Run: headless pygame with SDL's dummy video driver; simulated clock (each Clock.tick advances the game by its frame time, no real sleeping); random seed 0; keys injected as events and as key.get_pressed() state; no mouse input.
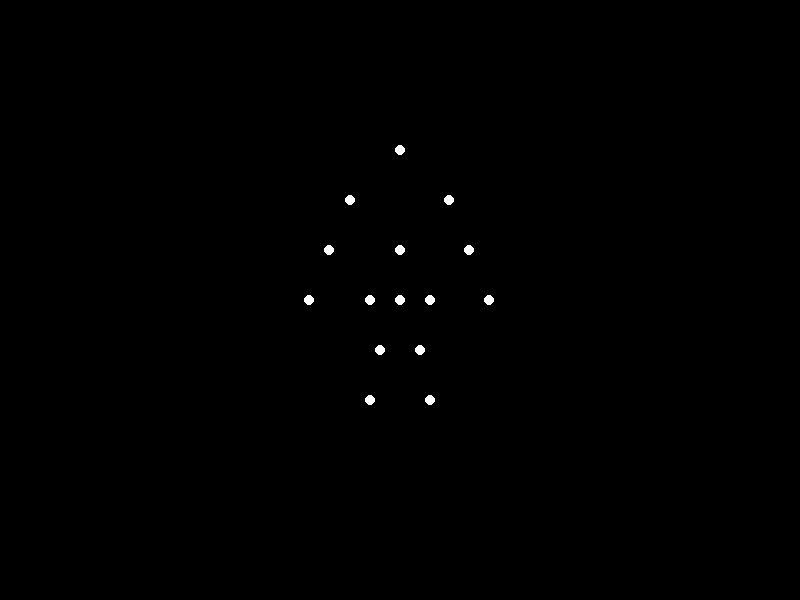
Frame 1 of 4 · flips 1–60 · no input
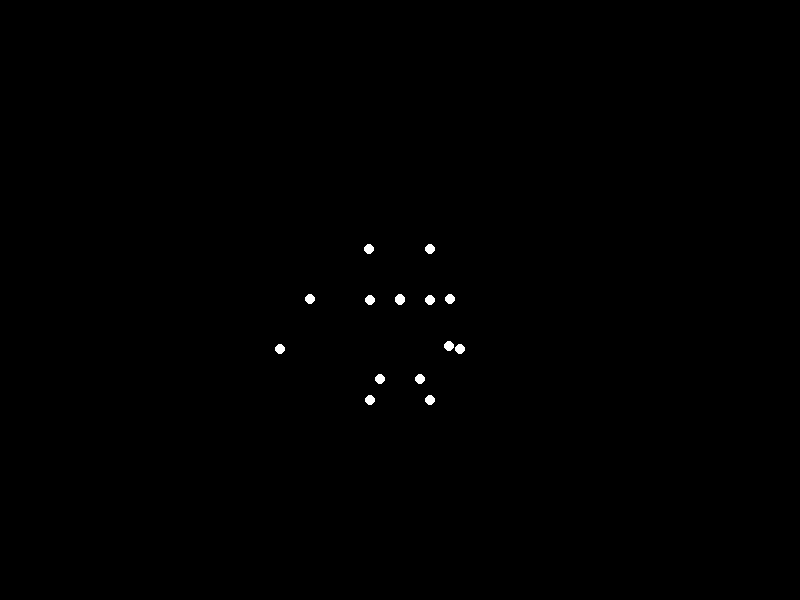
Frame 2 of 4 · flips 61–180 · tapped SPACE, RETURN · held RIGHT (→), D
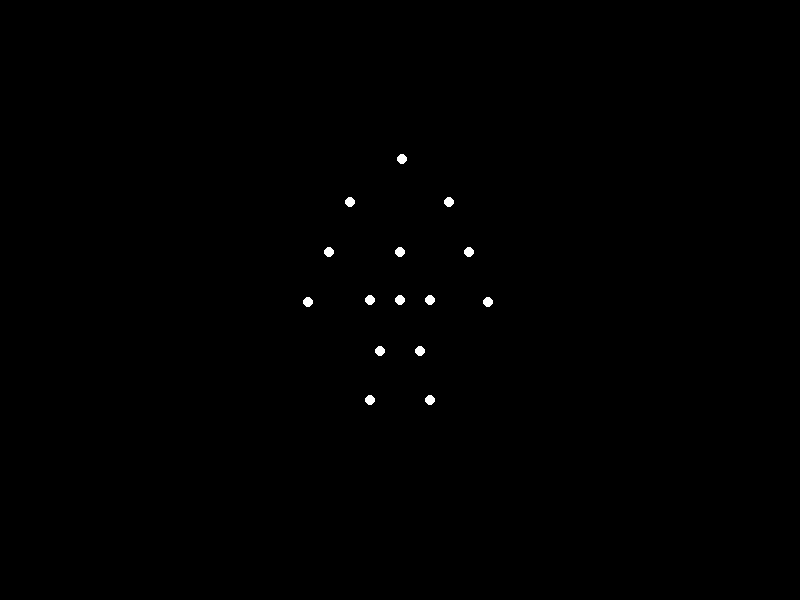
Frame 3 of 4 · flips 181–300 · held DOWN (↓), S
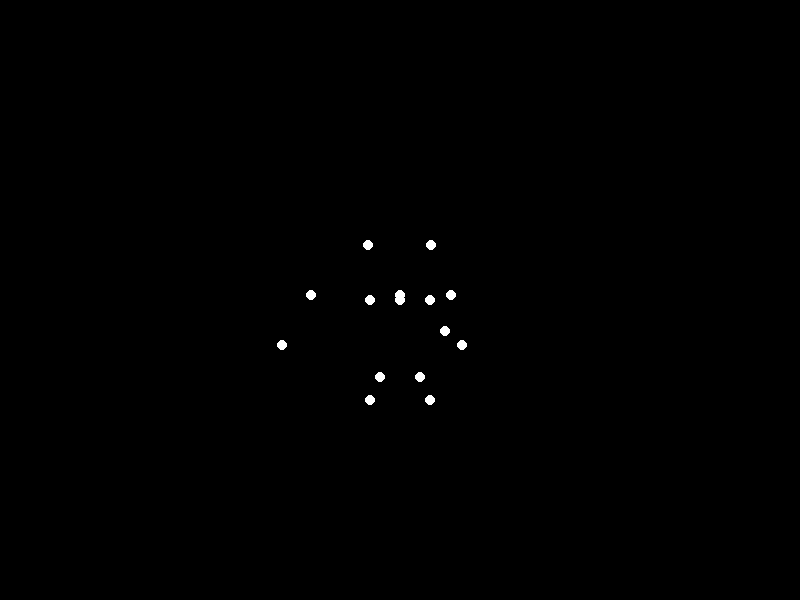
Frame 4 of 4 · flips 301–420 · held LEFT (←), A, UP (↑), W

The pygame program that drew these frames:


import pygame
import sys
import math

# Initialize Pygame
pygame.init()

# Set up the display
width, height = 800, 600
screen = pygame.display.set_mode((width, height))
pygame.display.set_caption("Biological Motion: Bowing")

# Define colors
BLACK = (0, 0, 0)
WHITE = (255, 255, 255)

# Animation parameters
time = 0.0
speed = 0.08  # Controls animation speed
radius = 5    # Point-light radius

def calculate_positions(phase):
    """Calculate positions of 15 point-lights based on bowing phase (0-1)"""
    points = []
    
    # Head (1)
    points.append((50 * phase, -150 + 200 * phase))
    
    # Shoulders (2-3)
    points.append((-50 + 20 * phase, -100 + 50 * phase))  # Left
    points.append((50 - 20 * phase, -100 + 50 * phase))   # Right
    
    # Elbows (4-5)
    points.append((-70 - 20 * phase, -50 + 50 * phase))   # Left
    points.append((70 - 20 * phase, -50 + 50 * phase))    # Right
    
    # Hands (6-7)
    points.append((-90 - 30 * phase, 0 + 50 * phase))     # Left
    points.append((90 - 30 * phase, 0 + 50 * phase))      # Right
    
    # Hips (8-9, stationary
    points.append((-30, 0))   # Left
    points.append((30, 0))    # Right
    
    # Knees (10-11)
    points.append((-20, 50 + 30 * phase))  # Left
    points.append((20, 50 + 30 * phase))   # Right
    
    # Feet (12-13, stationary)
    points.append((-30, 100))  # Left
    points.append((30, 100))   # Right
    
    # Mid-back points (14-15)
    points.append((0, -50 + 50 * phase))  # Upper
    points.append((0, 0))                 # Lower
    
    return points

# Main animation loop
clock = pygame.time.Clock()
while True:
    for event in pygame.event.get():
        if event.type == pygame.QUIT:
            pygame.quit()
            sys.exit()

    screen.fill(BLACK)
    
    # Update animation phase
    time += 1
    phase = (math.sin(time * speed) + 1) / 2  # Smooth 0-1 oscillation
    
    # Get current point positions
    points = calculate_positions(phase)
    
    # Draw all points
    center_x, center_y = width//2, height//2
    for (x, y) in points:
        screen_x = int(center_x + x)
        screen_y = int(center_y + y)
        pygame.draw.circle(screen, WHITE, (screen_x, screen_y), radius)
    
    pygame.display.flip()
    clock.tick(30)  # Maintain 30 FPS
